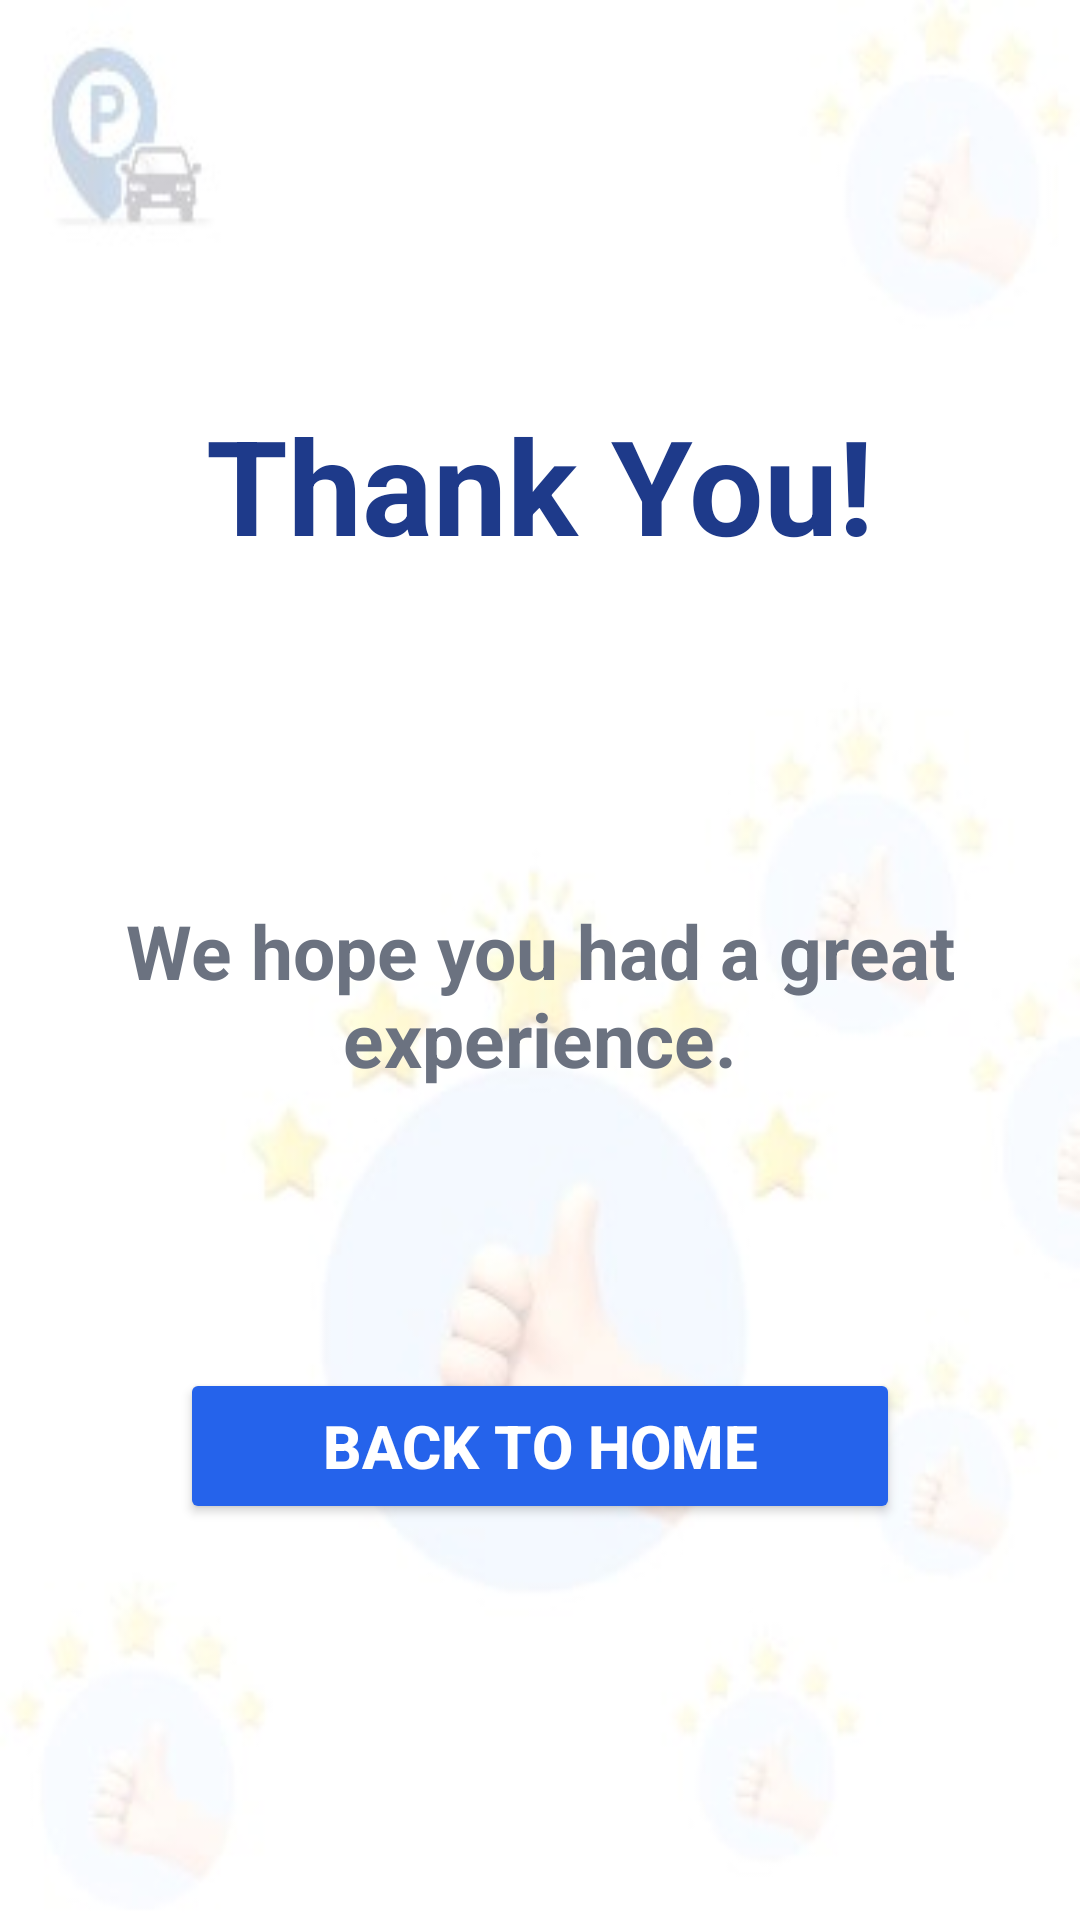

Produce the Android XML layout that renders to this screen, including the resource entries it uses.
<!-- AndroidManifest.xml: application theme Theme.ParkLocateParkingSmartFull -->
<!-- res/layout/activity_thank.xml -->
<?xml version="1.0" encoding="utf-8"?>
<LinearLayout xmlns:android="http://schemas.android.com/apk/res/android"
    android:orientation="vertical"
    android:gravity="center"
    android:padding="24dp"
    android:background="@drawable/thank"
    android:layout_width="match_parent"
    android:layout_height="match_parent">
    <TextView
        android:id="@+id/txtThankTitle"
        android:layout_width="wrap_content"
        android:layout_height="87dp"
        android:layout_marginBottom="12dp"
        android:text="Thank You!"
        android:textColor="#1E3A8A"
        android:textSize="44sp"
        android:textStyle="bold" />
    <TextView
        android:id="@+id/txtThankMsg"
        android:layout_width="wrap_content"
        android:layout_height="201dp"
        android:layout_marginBottom="24dp"
        android:gravity="center"
        android:text="We hope you had a great experience."
        android:textColor="#6B7280"
        android:textSize="25sp"
        android:textStyle="bold" />
    <Button
        android:id="@+id/btnBackHome"
        android:text="Back to Home"
        android:textColor="#FFFFFF"
        android:textStyle="bold"
        android:textSize="20sp"
        android:backgroundTint="#2563EB"
        android:layout_width="240dp"
        android:layout_height="52dp"/>
</LinearLayout>
<!-- resources referenced by this layout -->
<resources>
  <!-- drawable thank: jpg bitmap (drawable, 10074 bytes) -->
  <style name="Theme.ParkLocateParkingSmartFull" parent="Base.Theme.ParkLocateParkingSmartFull" />
  <style name="Base.Theme.ParkLocateParkingSmartFull" parent="Theme.Material3.DayNight.NoActionBar">
          
          
      </style>
</resources>
